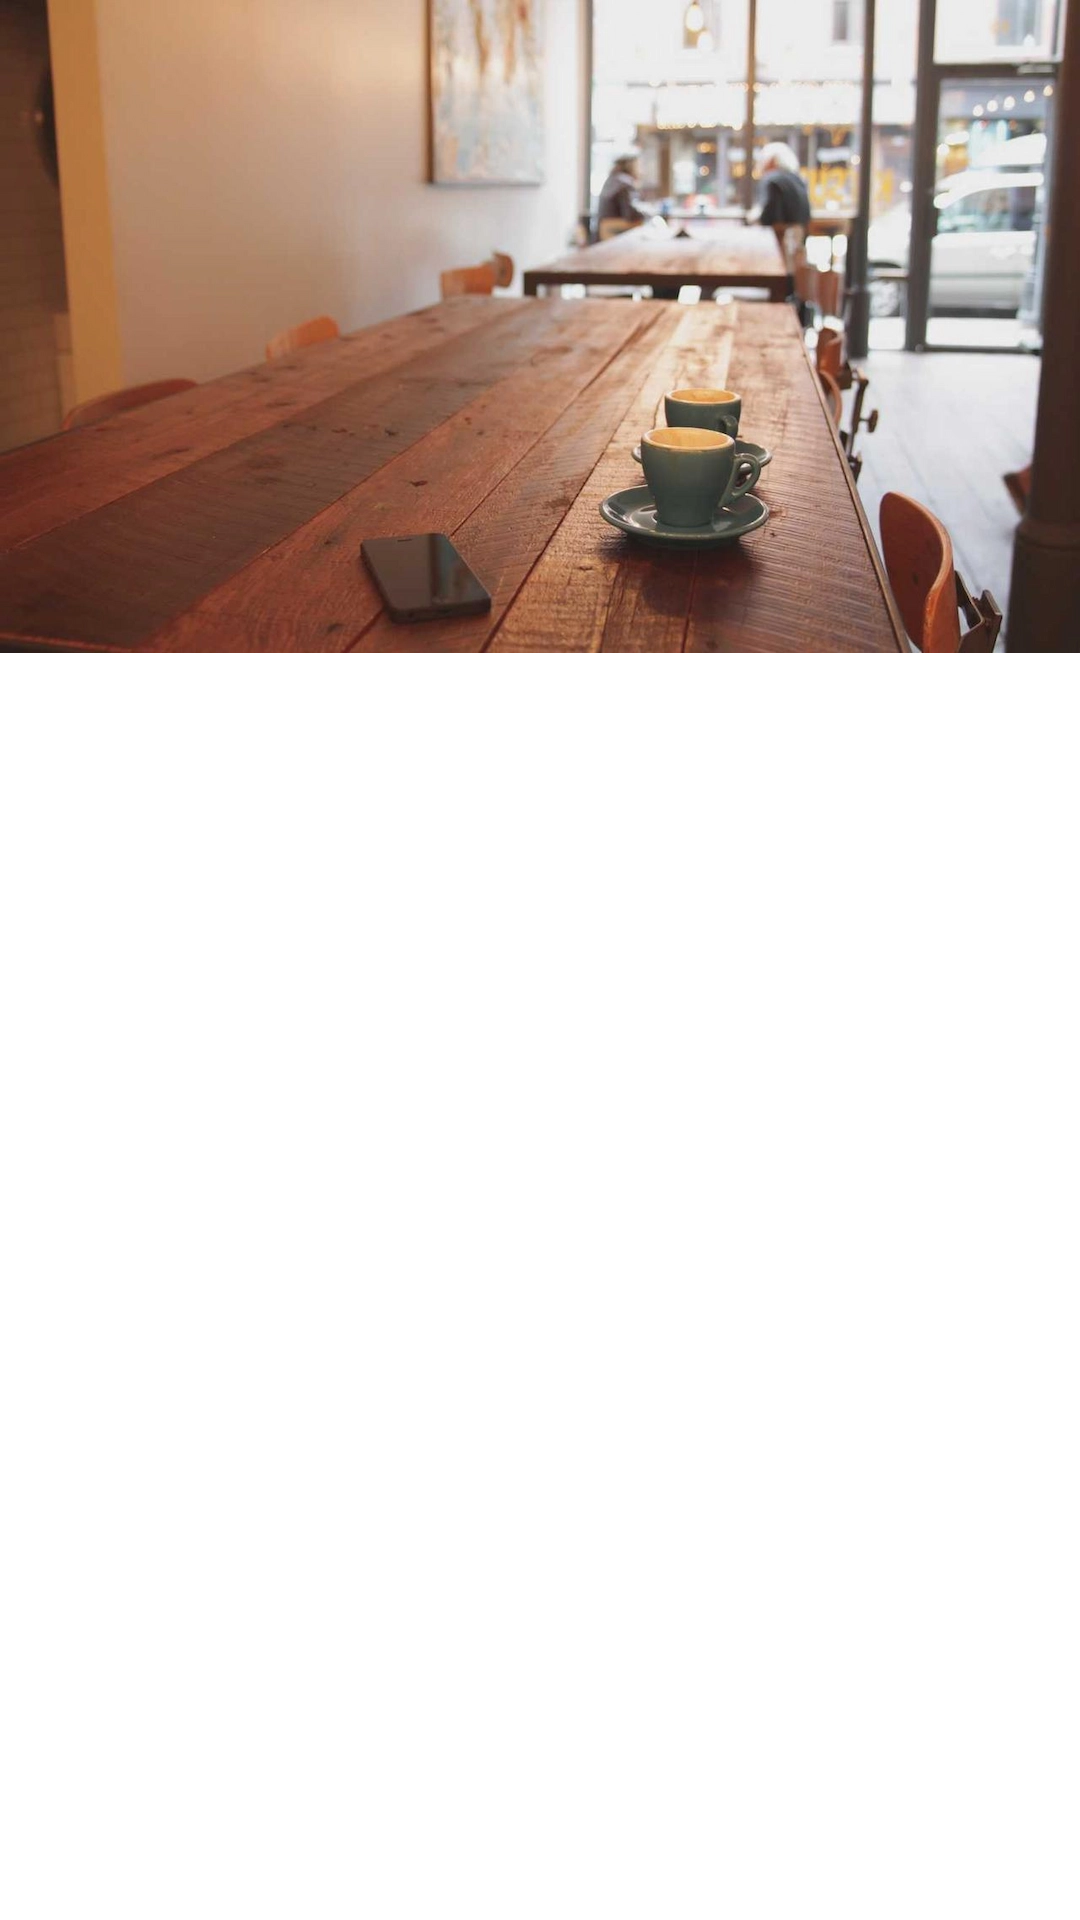

Write the Android layout XML for this screen, with the resource values it uses.
<!-- AndroidManifest.xml: application theme Theme.Avocado -->
<!-- res/layout/home_banner_image.xml -->
<?xml version="1.0" encoding="utf-8"?>
<LinearLayout xmlns:android="http://schemas.android.com/apk/res/android"
    android:layout_width="match_parent"
    android:layout_height="match_parent">
    <ImageView
        android:id="@+id/bannerImage"
        android:layout_width="wrap_content"
        android:layout_height="wrap_content"
        android:src="@drawable/banner_test_image"
        android:scaleType="fitCenter"
        android:adjustViewBounds="true"></ImageView>
</LinearLayout>
<!-- resources referenced by this layout -->
<resources>
  <!-- drawable banner_test_image: png bitmap (drawable-v24, 1045860 bytes) -->
  <style name="Theme.Avocado" parent="Theme.MaterialComponents.DayNight.DarkActionBar">
          
          <item name="colorPrimary">@color/purple_500</item>
          <item name="colorPrimaryVariant">@color/purple_700</item>
          <item name="colorOnPrimary">@color/white</item>
          
          <item name="colorSecondary">@color/teal_200</item>
          <item name="colorSecondaryVariant">@color/teal_700</item>
          <item name="colorOnSecondary">@color/black</item>
          
          
          <item name="android:statusBarColor">@color/white</item>
          <item name="android:windowLightStatusBar">true</item>
          
      </style>
  <!-- not gathered from this repository: default colours our renderer supplied (Android Studio template values) -->
  <color name="purple_500">#FF6200EE</color>
  <color name="purple_700">#FF3700B3</color>
  <color name="teal_200">#FF03DAC5</color>
  <color name="teal_700">#FF018786</color>
  <color name="black">#FF000000</color>
  <color name="white">#FFFFFFFF</color>
</resources>
